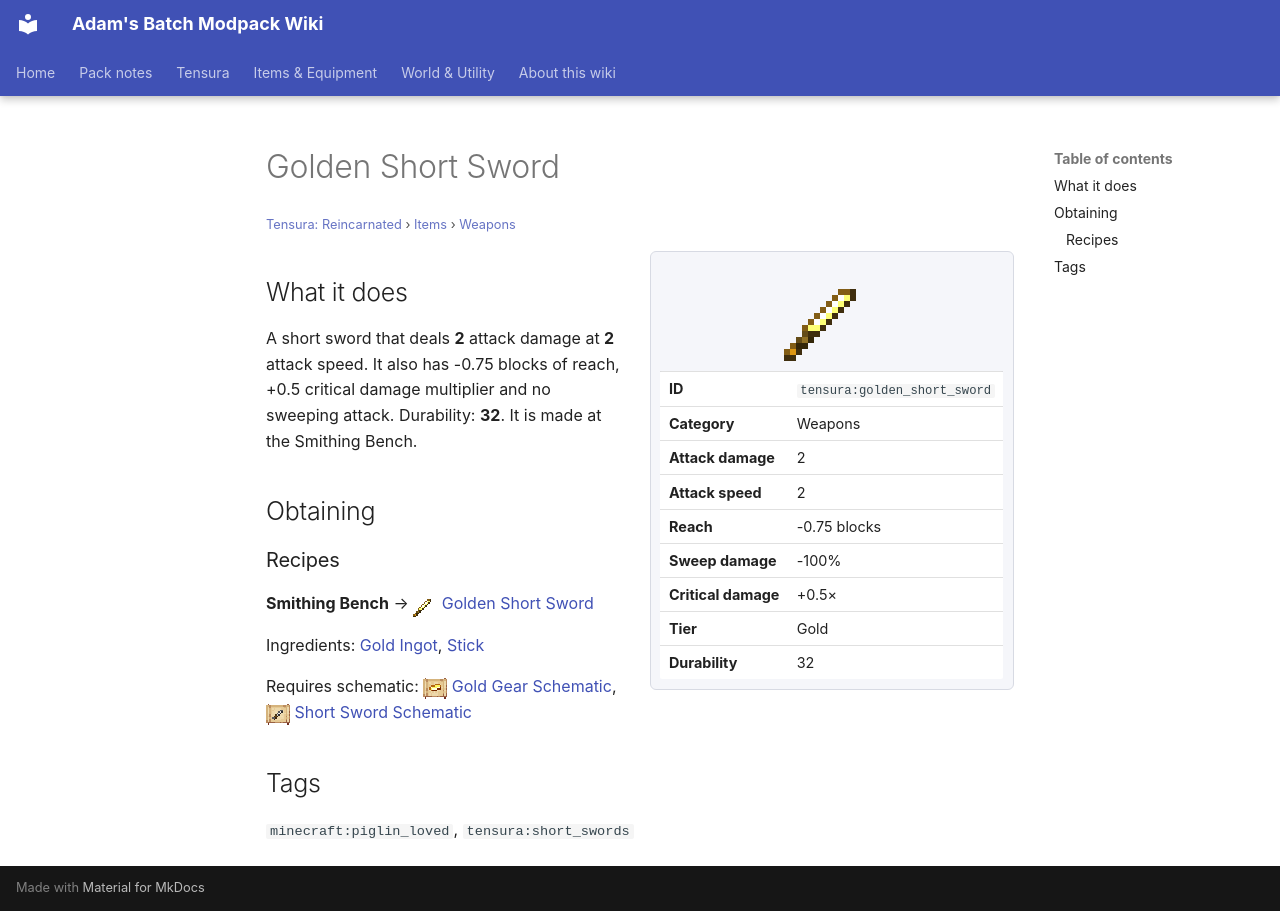

repository: Proteus-Nell/Adams-Batch-MC-Modpack-Wiki · page: tensura-reincarnated/items/weapons/golden-short-sword/index.html · generator: mkdocs

# Golden Short Sword

<small>[Tensura: Reincarnated](../../index.md) &rsaquo; [Items](../index.md) &rsaquo; [Weapons](index.md)</small>

<div class="infobox" markdown>

![Golden Short Sword](../../../assets/icons/tensura/item/golden_short_sword.png)

| | |
|---|---|
| **ID** | `tensura:golden_short_sword` |
| **Category** | Weapons |
| **Attack damage** | 2 |
| **Attack speed** | 2 |
| **Reach** | -0.75 blocks |
| **Sweep damage** | -100% |
| **Critical damage** | +0.5× |
| **Tier** | Gold |
| **Durability** | 32 |

</div>

## What it does

A short sword that deals **2** attack damage at **2** attack speed. It also has -0.75 blocks of reach, +0.5 critical damage multiplier and no sweeping attack. Durability: **32**. It is made at the Smithing Bench.

## Obtaining

### Recipes

**Smithing Bench** &rarr; ![](../../../assets/icons/tensura/item/golden_short_sword.png) [Golden Short Sword](golden-short-sword.md)

Ingredients:  [Gold Ingot](https://minecraft.wiki/w/Gold_Ingot),  [Stick](https://minecraft.wiki/w/Stick)

Requires schematic: ![](../../../assets/icons/tensura/item/gold_gear_schematic.png) [Gold Gear Schematic](../schematics/gold-gear-schematic.md), ![](../../../assets/icons/tensura/item/short_sword_schematic.png) [Short Sword Schematic](../schematics/short-sword-schematic.md)

## Tags

`minecraft:piglin_loved`, `tensura:short_swords`
